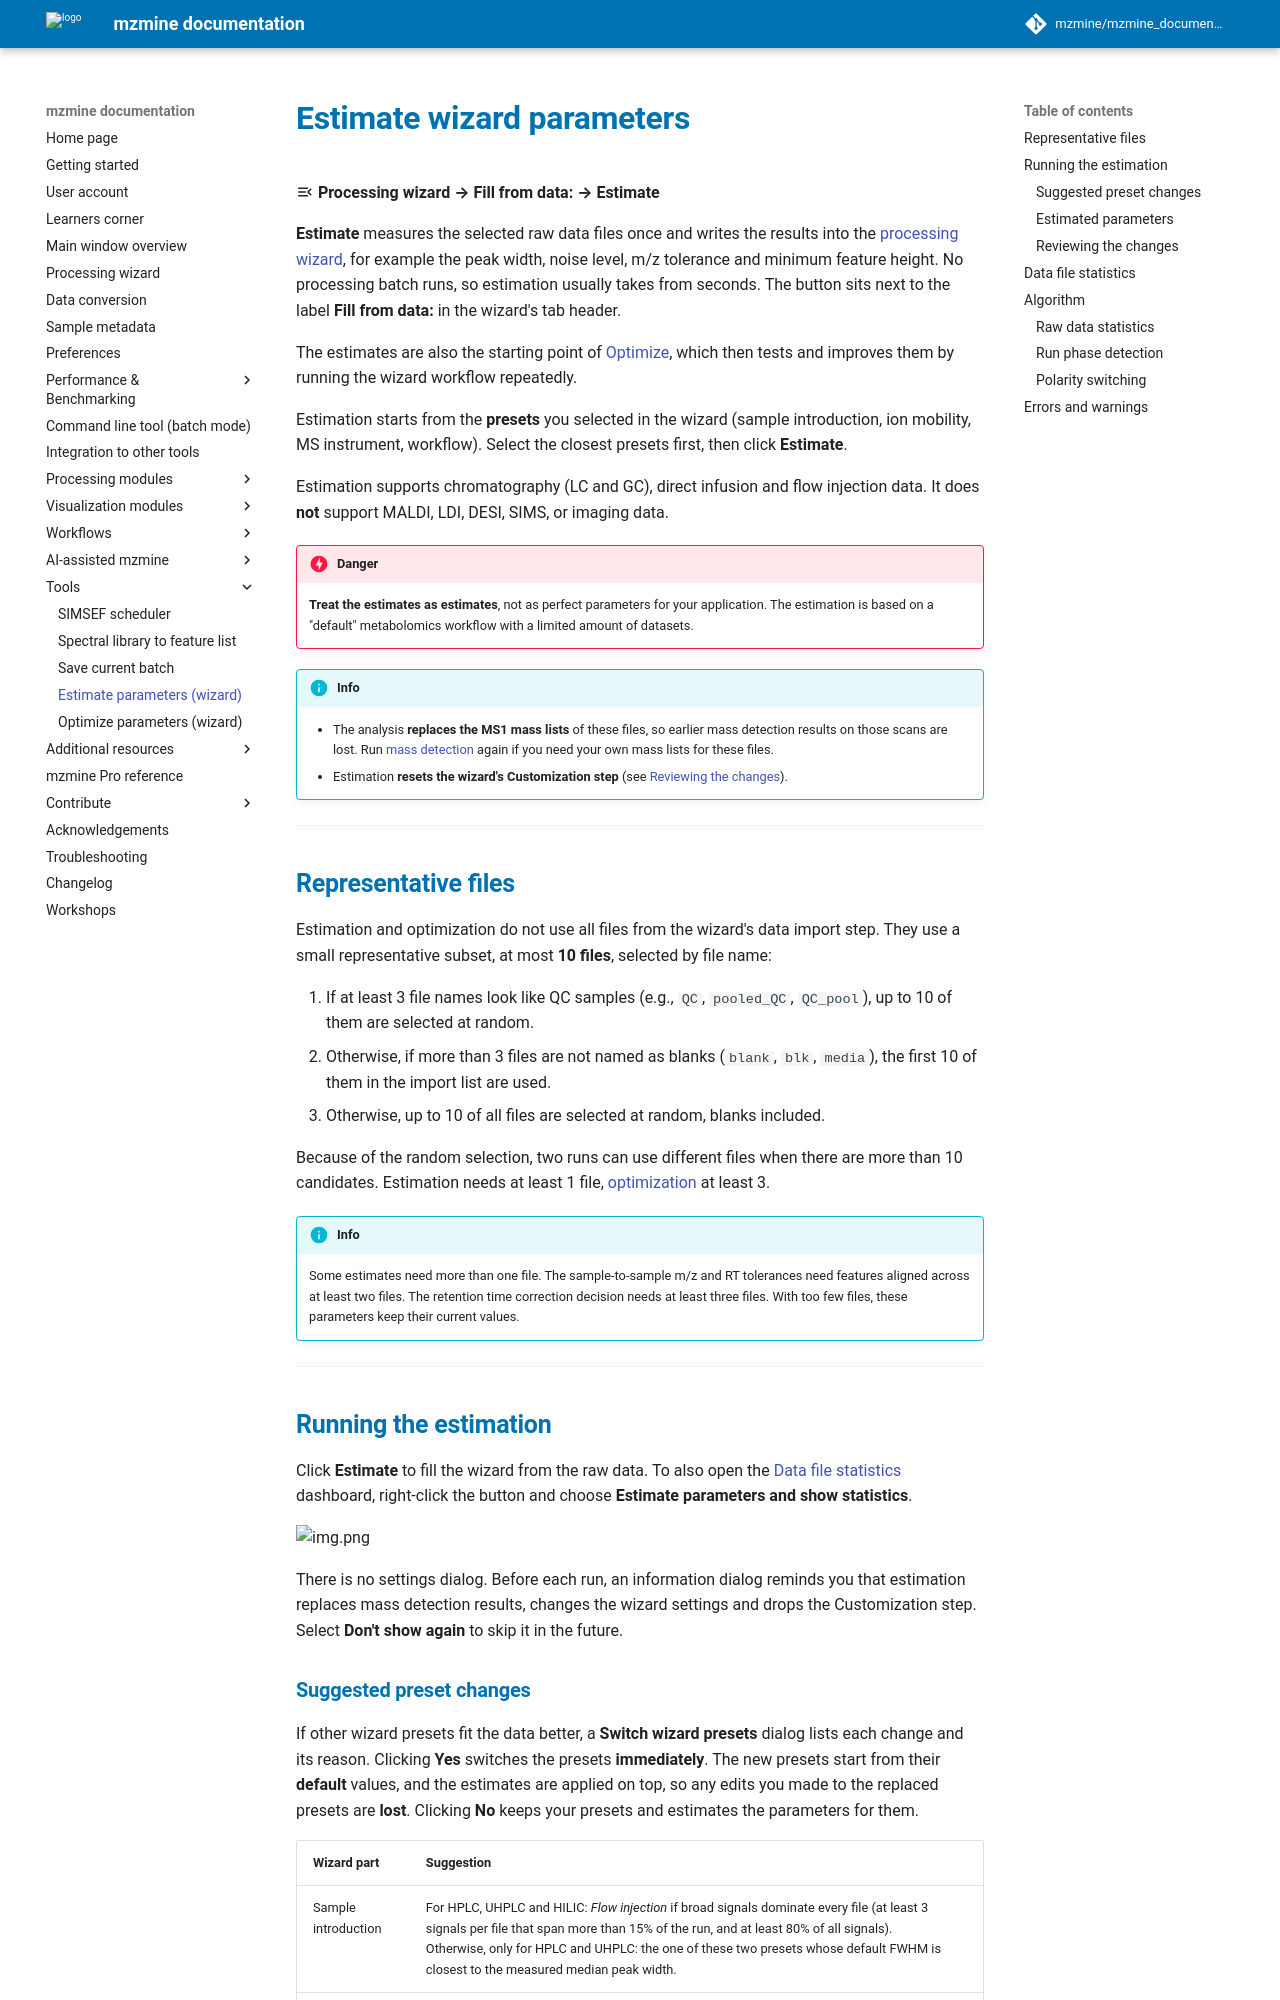

repository: mzmine/mzmine_documentation · page: 4.11/module_docs/wizard_optimizer/wizard_estimate.html · generator: mkdocs

# Estimate wizard parameters

:material-menu-open: **Processing wizard → Fill from data: → Estimate**

**Estimate** measures the selected raw data files once and writes the results into the
[processing wizard](../../wizard.md), for example the peak width, noise level, m/z tolerance and
minimum feature height. No processing batch runs, so estimation usually takes from seconds. The
button sits next to the label **Fill from data:** in the wizard's tab header.

The estimates are also the starting point of [Optimize](wizard_optimize.md), which then tests and
improves them by running the wizard workflow repeatedly.

Estimation starts from the **presets** you selected in the wizard (sample introduction, ion
mobility,
MS instrument, workflow). Select the closest presets first, then click **Estimate**.

Estimation supports chromatography (LC and GC), direct infusion and flow injection data. It does
**not**
support MALDI, LDI, DESI, SIMS, or imaging data.

!!! danger

    **Treat the estimates as estimates**, not as perfect parameters for your application. The estimation 
    is based on a "default" metabolomics workflow with a limited amount of datasets.  

!!! info

    - The analysis **replaces the MS1 mass lists** of these files, so earlier mass detection
      results on those scans are lost. Run [mass detection](../../module_docs/featdet_mass_detection/mass-detection.md)
      again if you need your own mass lists for these files.
    - Estimation **resets the wizard's Customization step** (see
      [Reviewing the changes](#reviewing-the-changes)).

---

## Representative files {#representative-files}

Estimation and optimization do not use all files from the wizard's data import step. They use a
small representative subset, at most **10 files**, selected by file name:

1. If at least 3 file names look like QC samples (e.g., `QC`, `pooled_QC`, `QC_pool`), up to 10 of
   them are selected at random.
2. Otherwise, if more than 3 files are not named as blanks (`blank`, `blk`, `media`), the first 10
   of them in the import list are used.
3. Otherwise, up to 10 of all files are selected at random, blanks included.

Because of the random selection, two runs can use different files when there are more than 10
candidates. Estimation needs at least 1 file, [optimization](wizard_optimize.md) at least 3.

!!! info

    Some estimates need more than one file. The sample-to-sample m/z and RT tolerances need
    features aligned across at least two files. The retention time correction decision needs at
    least three files. With too few files, these parameters keep their current values.

---

## Running the estimation

Click **Estimate** to fill the wizard from the raw data. To also open the
[Data file statistics](#data-file-statistics) dashboard, right-click the button and choose
**Estimate parameters and show statistics**.

![img.png](estimate_button.png)

There is no settings dialog. Before each run, an information dialog reminds you that estimation
replaces mass detection results, changes the wizard settings and drops the Customization step.
Select **Don't show again** to skip it in the future.
